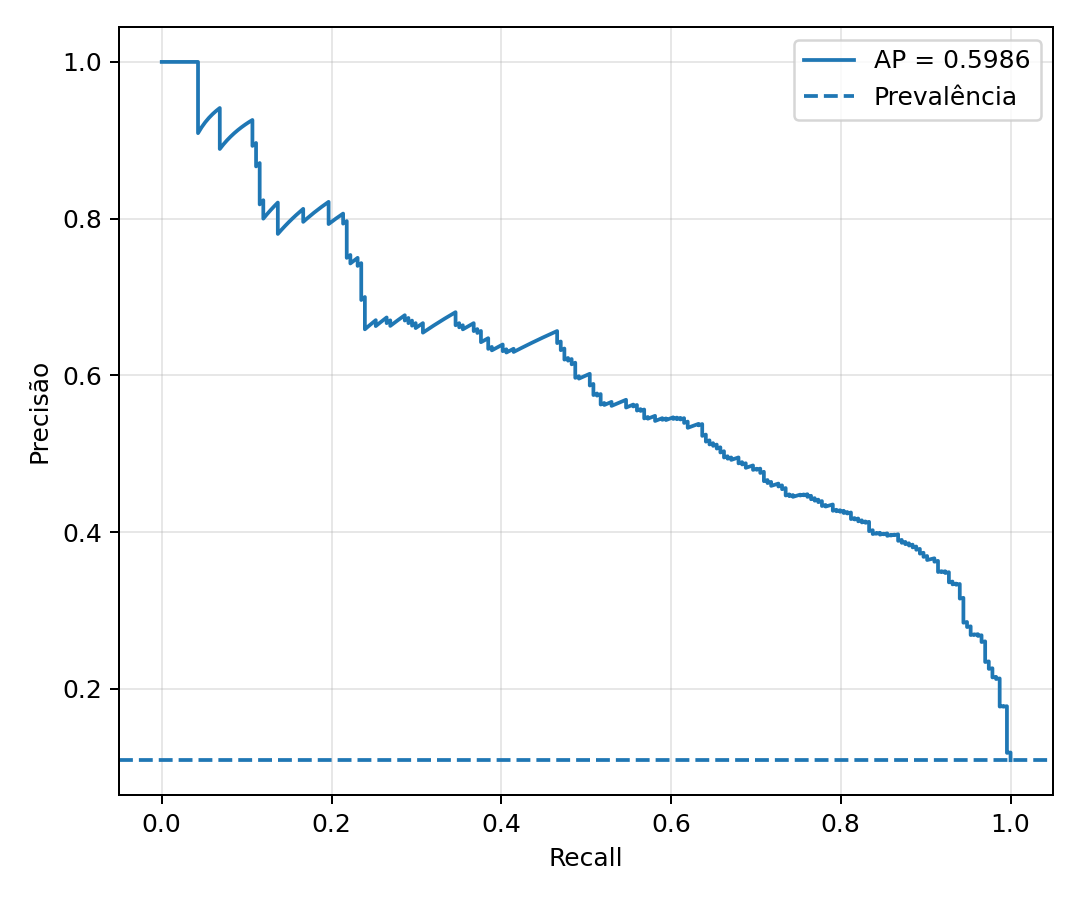

The data file committed next to this chart (first rows):
recall, precision
1.0, 0.109
1.0, 0.109
1.0, 0.1091
1.0, 0.1091
1.0, 0.1092
1.0, 0.1092
1.0, 0.1093
1.0, 0.1093
1.0, 0.1094
1.0, 0.1094
1.0, 0.1095
1.0, 0.1096
1.0, 0.1096
1.0, 0.1097
1.0, 0.1097
1.0, 0.1098
1.0, 0.1098
1.0, 0.1099
1.0, 0.1099
1.0, 0.11
1.0, 0.11
1.0, 0.1101
1.0, 0.1101
1.0, 0.1102
1.0, 0.1102
1.0, 0.1103
1.0, 0.1103
1.0, 0.1104
1.0, 0.1104
1.0, 0.1105
1.0, 0.1105
1.0, 0.1106
1.0, 0.1106
1.0, 0.1107
1.0, 0.1107
1.0, 0.1108
1.0, 0.1108
1.0, 0.1109
1.0, 0.111
1.0, 0.111
1.0, 0.1111
1.0, 0.1111
1.0, 0.1112
1.0, 0.1112
1.0, 0.1113
1.0, 0.1113
1.0, 0.1114
1.0, 0.1114
1.0, 0.1115
1.0, 0.1115
1.0, 0.1116
1.0, 0.1116
1.0, 0.1117
1.0, 0.1117
1.0, 0.1118
1.0, 0.1119
1.0, 0.1119
1.0, 0.112
1.0, 0.112
1.0, 0.1121
... 2,088 more rows
